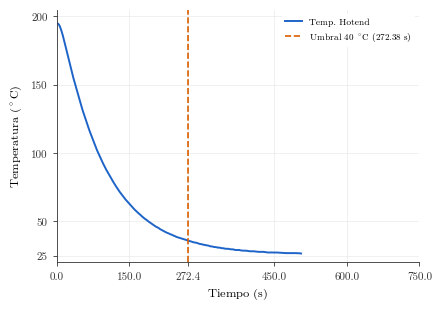

This figure's Python source:
import matplotlib.pyplot as plt

# Datos de tiempo y temperatura del hotend térmicamente sincronizados
tiempos_hotend = [0.0, 0.81, 3.87, 6.95, 10.06, 13.16, 16.27, 19.39, 22.45, 25.55, 28.66, 31.73, 34.84, 37.91, 40.99, 44.13, 47.26, 50.37, 53.46, 56.56, 59.64, 62.79, 65.88, 68.99, 71.99, 75.09, 78.21, 80.81, 83.92, 87.03, 90.1, 93.22, 96.3, 99.45, 102.52, 105.61, 108.71, 111.77, 114.85, 117.92, 120.98, 124.08, 127.19, 130.27, 133.37, 136.45, 139.51, 142.58, 145.67, 148.75, 151.84, 154.91, 157.97, 161.07, 164.2, 167.28, 170.4, 173.53, 176.61, 179.69, 182.78, 185.87, 188.95, 192.05, 195.14, 198.24, 201.32, 204.42, 207.51, 210.6, 213.68, 216.74, 219.81, 222.89, 225.99, 229.1, 232.18, 235.31, 238.43, 241.52, 244.6, 247.69, 250.77, 253.86, 256.96, 260.03, 263.13, 266.21, 269.29, 272.38, 275.46, 278.54, 281.63, 284.7, 287.8, 290.89, 293.94, 297.02, 300.1, 303.22, 306.34, 309.4, 312.51, 315.6, 318.69, 321.75, 324.83, 327.95, 331.06, 334.11, 337.2, 340.29, 343.39, 346.47, 349.53, 352.62, 355.73, 358.82, 361.94, 365.07, 368.17, 371.24, 374.34, 377.41, 380.47, 383.56, 386.64, 389.75, 392.85, 395.93, 399.03, 402.13, 405.19, 408.28, 411.37, 414.47, 417.55, 420.65, 423.75, 426.82, 429.9, 432.96, 436.03, 439.12, 442.24, 445.38, 448.48, 451.54, 454.64, 457.73, 460.83, 463.92, 467.01, 470.11, 473.19, 476.24, 479.33, 482.42, 485.53, 488.64, 489.74, 492.83, 495.93, 499.03, 502.11, 505.21, 508.31, 511.41, 514.49, 517.59, 520.68, 523.76, 526.85, 529.96, 533.06, 536.19, 539.29, 542.36, 545.45, 548.56, 551.65, 554.77, 557.87, 560.94, 564.04, 567.12, 570.21, 573.3, 576.39, 579.51, 582.6, 585.71, 588.76, 591.85, 594.93, 598.01, 601.12, 604.22, 607.3, 610.39, 613.48, 616.59, 619.69, 622.75, 625.86, 628.93, 632.02, 635.13, 638.23, 641.36, 644.49, 647.59, 650.67, 653.76, 656.86, 659.95, 663.03, 666.11, 669.17, 672.26, 675.35, 678.46, 681.55, 684.66, 687.75, 690.81, 693.9, 696.99, 700.1, 703.18, 706.27]

temperaturas_hotend = [195.0, 195.0, 194.55, 192.7, 189.58, 185.83, 181.54, 177.02, 172.5, 168.21, 163.72, 159.29, 154.92, 151.07, 147.02, 143.03, 139.19, 135.38, 131.83, 128.51, 125.1, 121.89, 118.7, 115.54, 112.75, 109.85, 107.09, 104.39, 101.85, 99.43, 96.99, 94.6, 92.31, 90.12, 87.99, 86.06, 84.04, 82.08, 80.29, 78.48, 76.7, 75.02, 73.38, 71.76, 70.32, 68.79, 67.41, 66.05, 64.81, 63.52, 62.22, 61.1, 59.95, 58.75, 57.71, 56.67, 55.63, 54.74, 53.64, 52.73, 51.86, 51.14, 50.23, 49.47, 48.68, 47.89, 47.11, 46.38, 45.79, 45.25, 44.43, 43.82, 43.24, 42.65, 42.06, 41.62, 41.14, 40.59, 40.24, 39.67, 39.25, 38.67, 38.33, 38.0, 37.67, 37.33, 36.98, 36.6, 36.25, 35.98, 35.67, 35.33, 35.0, 34.58, 34.48, 34.17, 33.75, 33.46, 33.33, 32.92, 32.86, 32.5, 32.42, 32.08, 31.72, 31.67, 31.33, 31.25, 31.04, 30.83, 30.83, 30.47, 30.42, 30.23, 30.0, 30.0, 29.94, 29.63, 29.55, 29.55, 29.18, 29.09, 29.09, 29.09, 28.81, 28.66, 28.64, 28.64, 28.55, 28.35, 28.18, 28.18, 28.18, 28.12, 27.98, 27.81, 27.73, 27.73, 27.73, 27.73, 27.64, 27.44, 27.27, 27.3, 27.27, 27.27, 27.27, 27.27, 27.27, 27.22, 27.1, 27.07, 26.99, 26.87, 26.82, 26.82, 26.82, 26.82, 26.82, 26.82, 26.82, 26.79, 26.79, 26.7, 26.7, 26.53]

# Sincronización automática exacta de longitudes
n_puntos = min(len(tiempos_hotend), len(temperaturas_hotend))
tiempos_hotend = tiempos_hotend[:n_puntos]
temperaturas_hotend = temperaturas_hotend[:n_puntos]

# Configuración de estilo académico idéntica
plt.rcParams.update({
    "font.family": "serif",
    "font.serif": ["Latin Modern Roman", "DejaVu Serif"],
    "mathtext.fontset": "cm",
    "axes.edgecolor": "#333333",
    "axes.linewidth": 0.6,
})

fig, ax = plt.subplots(figsize=(4.5, 3.2), dpi=300)

# Trazado de la curva de enfriamiento del hotend
ax.plot(tiempos_hotend, temperaturas_hotend, color='#1e64c8', linestyle='-', linewidth=1.4, label='Temp. Hotend', zorder=2)

# Línea vertical de referencia en 272.38 s (momento en que cruza los 40 °C)
ax.axvline(272.38, color='#d95f02', linestyle='--', linewidth=1.2, label=r'Umbral $40\ ^\circ\mathrm{C}$ ($272.38\ \mathrm{s}$)', zorder=3)

ax.spines['top'].set_visible(False)
ax.spines['right'].set_visible(False)

ax.tick_params(axis='both', which='major', direction='out', length=3, width=0.6, labelsize=7.5, colors='#333333')
ax.grid(True, linestyle='-', linewidth=0.4, color='#e5e5e5', zorder=1)
ax.set_axisbelow(True)

ax.set_xlabel(r'Tiempo ($\mathrm{s}$)', fontsize=8.5, labelpad=4)
ax.set_ylabel(r'Temperatura ($^\circ\mathrm{C}$)', fontsize=8.5, labelpad=4)

ax.set_xlim(0, 750)
ax.set_ylim(20, 205)
ax.set_xticks([0, 150, 272.38, 450, 600, 750])
ax.set_yticks([25, 50, 100, 150, 200])

ax.legend(
    loc='upper right',
    frameon=True,
    facecolor='white',
    edgecolor='none',
    framealpha=0.95,
    fontsize=6.5,
    handlelength=1.8
)

plt.tight_layout()
plt.savefig('enfriamiento_termica_hotend.pdf', bbox_inches='tight', pad_inches=0.05)
plt.savefig('enfriamiento_termica_hotend.png', dpi=300, bbox_inches='tight', pad_inches=0.05)
plt.show()
